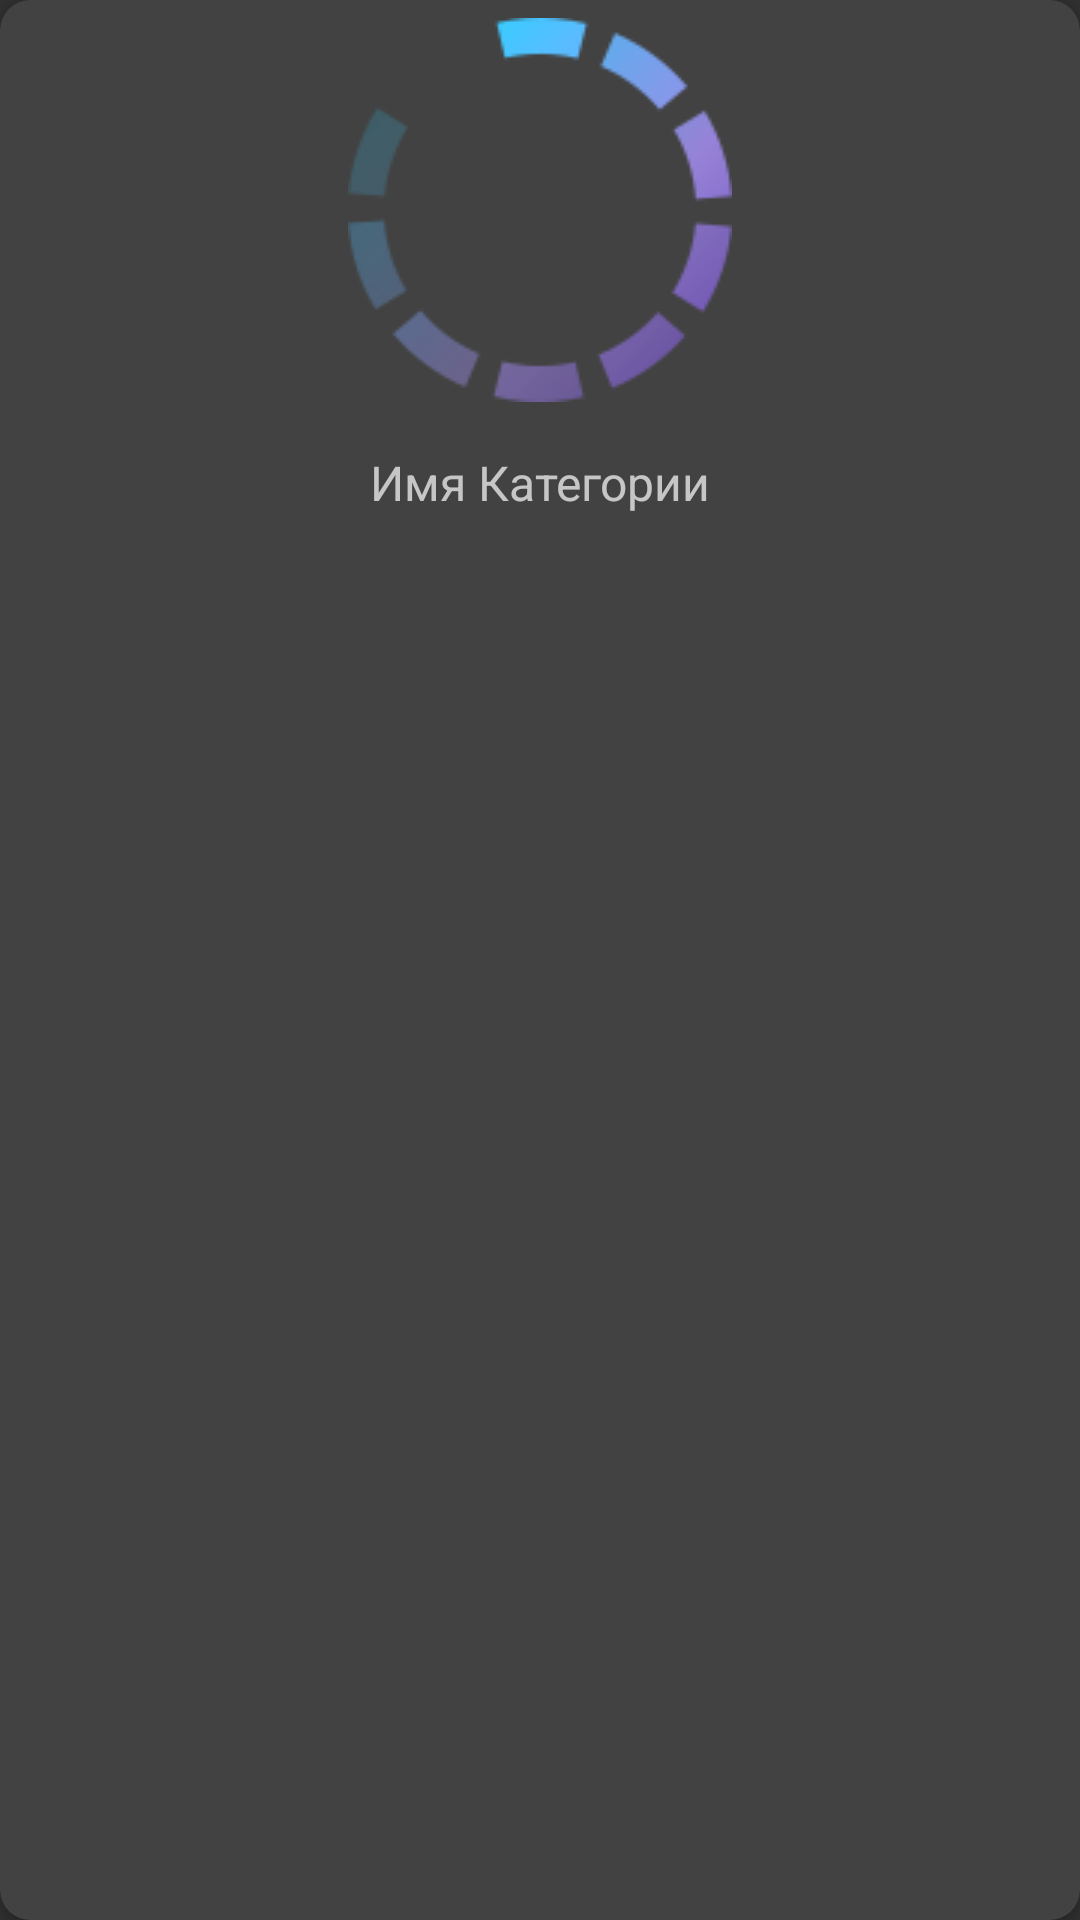

The Android layout XML behind this screen, and the referenced resources:
<!-- AndroidManifest.xml: application theme AppTheme -->
<!-- res/layout/recycler_affcategory_item.xml -->
<?xml version="1.0" encoding="utf-8"?>
<androidx.cardview.widget.CardView xmlns:android="http://schemas.android.com/apk/res/android"
    xmlns:app="http://schemas.android.com/apk/res-auto"
    android:id="@+id/cardView"
    android:layout_width="match_parent"
    android:layout_height="wrap_content"
    android:layout_margin="6dp"
    android:elevation="4dp"
    app:cardCornerRadius="10dp">

    <LinearLayout
        android:layout_width="match_parent"
        android:layout_height="match_parent"
        android:orientation="vertical">

        <ImageView
            android:id="@+id/affCategoryImage"
            android:layout_width="match_parent"
            android:layout_height="wrap_content"
            android:layout_margin="6dp"
            android:scaleType="centerInside"
            android:src="@drawable/cardview_default_image" />

        <TextView
            android:id="@+id/affCategoryName"
            android:layout_width="match_parent"
            android:layout_height="wrap_content"
            android:layout_marginLeft="6dp"
            android:layout_marginTop="10dp"
            android:layout_marginRight="6dp"
            android:layout_marginBottom="10dp"
            android:gravity="center"
            android:text="@string/categoryName"
            android:textSize="16sp" />

    </LinearLayout>


</androidx.cardview.widget.CardView>
<!-- resources referenced by this layout -->
<resources>
  <!-- drawable cardview_default_image: png bitmap (drawable-v24, 5772 bytes) -->
  <string name="categoryName">Имя Категории</string>
  <style name="AppTheme" parent="Theme.AppCompat.NoActionBar">
          <item name="colorPrimary">@color/purple_500</item>
          <item name="colorPrimaryVariant">@color/purple_700</item>
          <item name="colorOnPrimary">@color/white</item>
      </style>
  <color name="purple_500">#FF6200EE</color>
  <color name="purple_700">#FF3700B3</color>
  <color name="white">#FFFFFFFF</color>
</resources>
